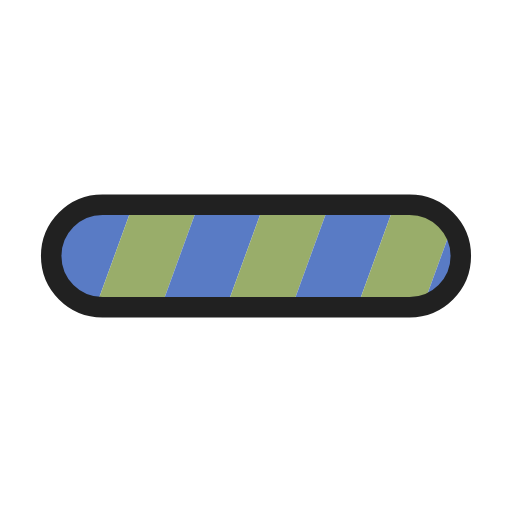
t = 0.00 s
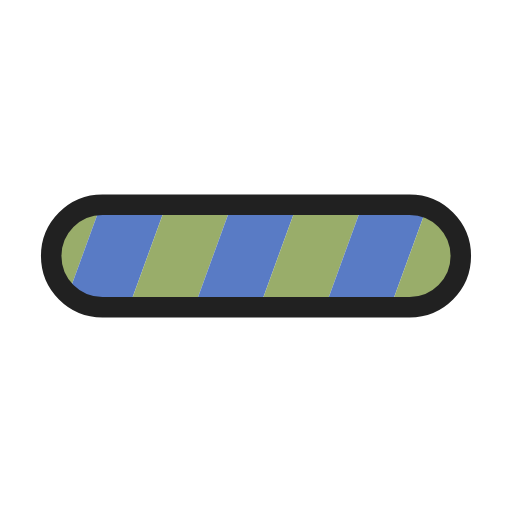
t = 0.48 s
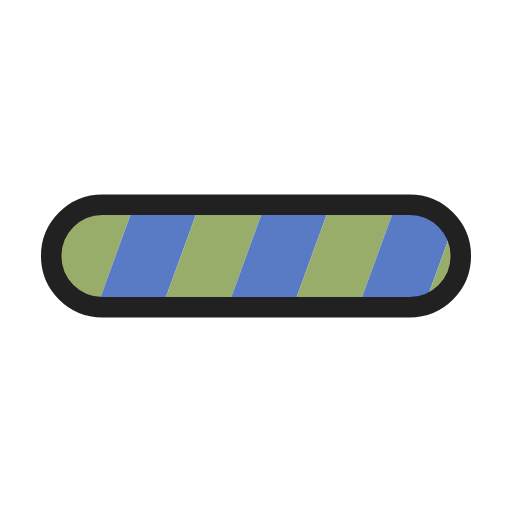
t = 0.95 s
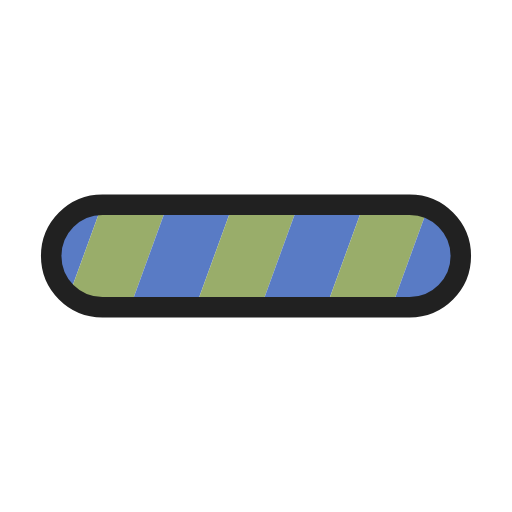
t = 1.43 s

The animated SVG that drew these frames (rendered in a browser with its animation timeline set to each time). Animation: 1 SMIL element (animateTransform=1); one cycle of 1.90 s, repeats indefinitely.

<svg xmlns="http://www.w3.org/2000/svg" viewBox="0 0 100 100" preserveAspectRatio="xMidYMid" class="lds-stripe"><defs><pattern patternUnits="userSpaceOnUse" width="100" height="100" id="a"><g transform="translate(11.842)"><path fill="#99ad6a" d="M-20-10h10v120h-10z" transform="rotate(20 50 50) scale(1.2)"/><path fill="#597bc5" d="M-10-10H0v120h-10z" transform="rotate(20 50 50) scale(1.2)"/><path fill="#99ad6a" d="M0-10h10v120H0z" transform="rotate(20 50 50) scale(1.2)"/><path fill="#597bc5" d="M10-10h10v120H10z" transform="rotate(20 50 50) scale(1.2)"/><path fill="#99ad6a" d="M20-10h10v120H20z" transform="rotate(20 50 50) scale(1.2)"/><path fill="#597bc5" d="M30-10h10v120H30z" transform="rotate(20 50 50) scale(1.2)"/><path fill="#99ad6a" d="M40-10h10v120H40z" transform="rotate(20 50 50) scale(1.2)"/><path fill="#597bc5" d="M50-10h10v120H50z" transform="rotate(20 50 50) scale(1.2)"/><path fill="#99ad6a" d="M60-10h10v120H60z" transform="rotate(20 50 50) scale(1.2)"/><path fill="#597bc5" d="M70-10h10v120H70z" transform="rotate(20 50 50) scale(1.2)"/><path fill="#99ad6a" d="M80-10h10v120H80z" transform="rotate(20 50 50) scale(1.2)"/><path fill="#597bc5" d="M90-10h10v120H90z" transform="rotate(20 50 50) scale(1.2)"/><path fill="#99ad6a" d="M100-10h10v120h-10zM110-10h10v120h-10z" transform="rotate(20 50 50) scale(1.2)"/><animateTransform attributeName="transform" type="translate" values="0 0;26 0" keyTimes="0;1" repeatCount="indefinite" dur="1.9s"/></g></pattern></defs><rect rx="10" ry="10" x="10" y="40" stroke="#212121" stroke-width="4" width="80" height="20" fill="url(#a)"/></svg>